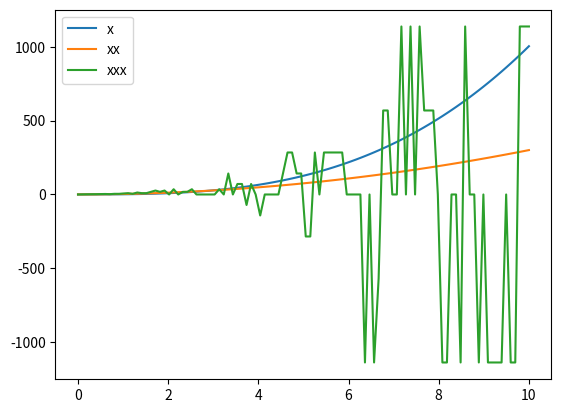

Reproduce this figure in Python.
import matplotlib.pyplot as plt
import numpy as np

def f(x):
    return x**3 + 1/3 * x

def derivative(f, x, dx = 1E-8):
    return (f(x+dx)-f(x))/dx

def g(x):
    return derivative(f, x)

def h(x):
    return derivative(g, x)

x = np.linspace(0, 10, 100)

plt.plot(x, f(x), label="x")
plt.plot(x, g(x), label="xx")
plt.plot(x, h(x), label="xxx")

plt.legend()
plt.show()